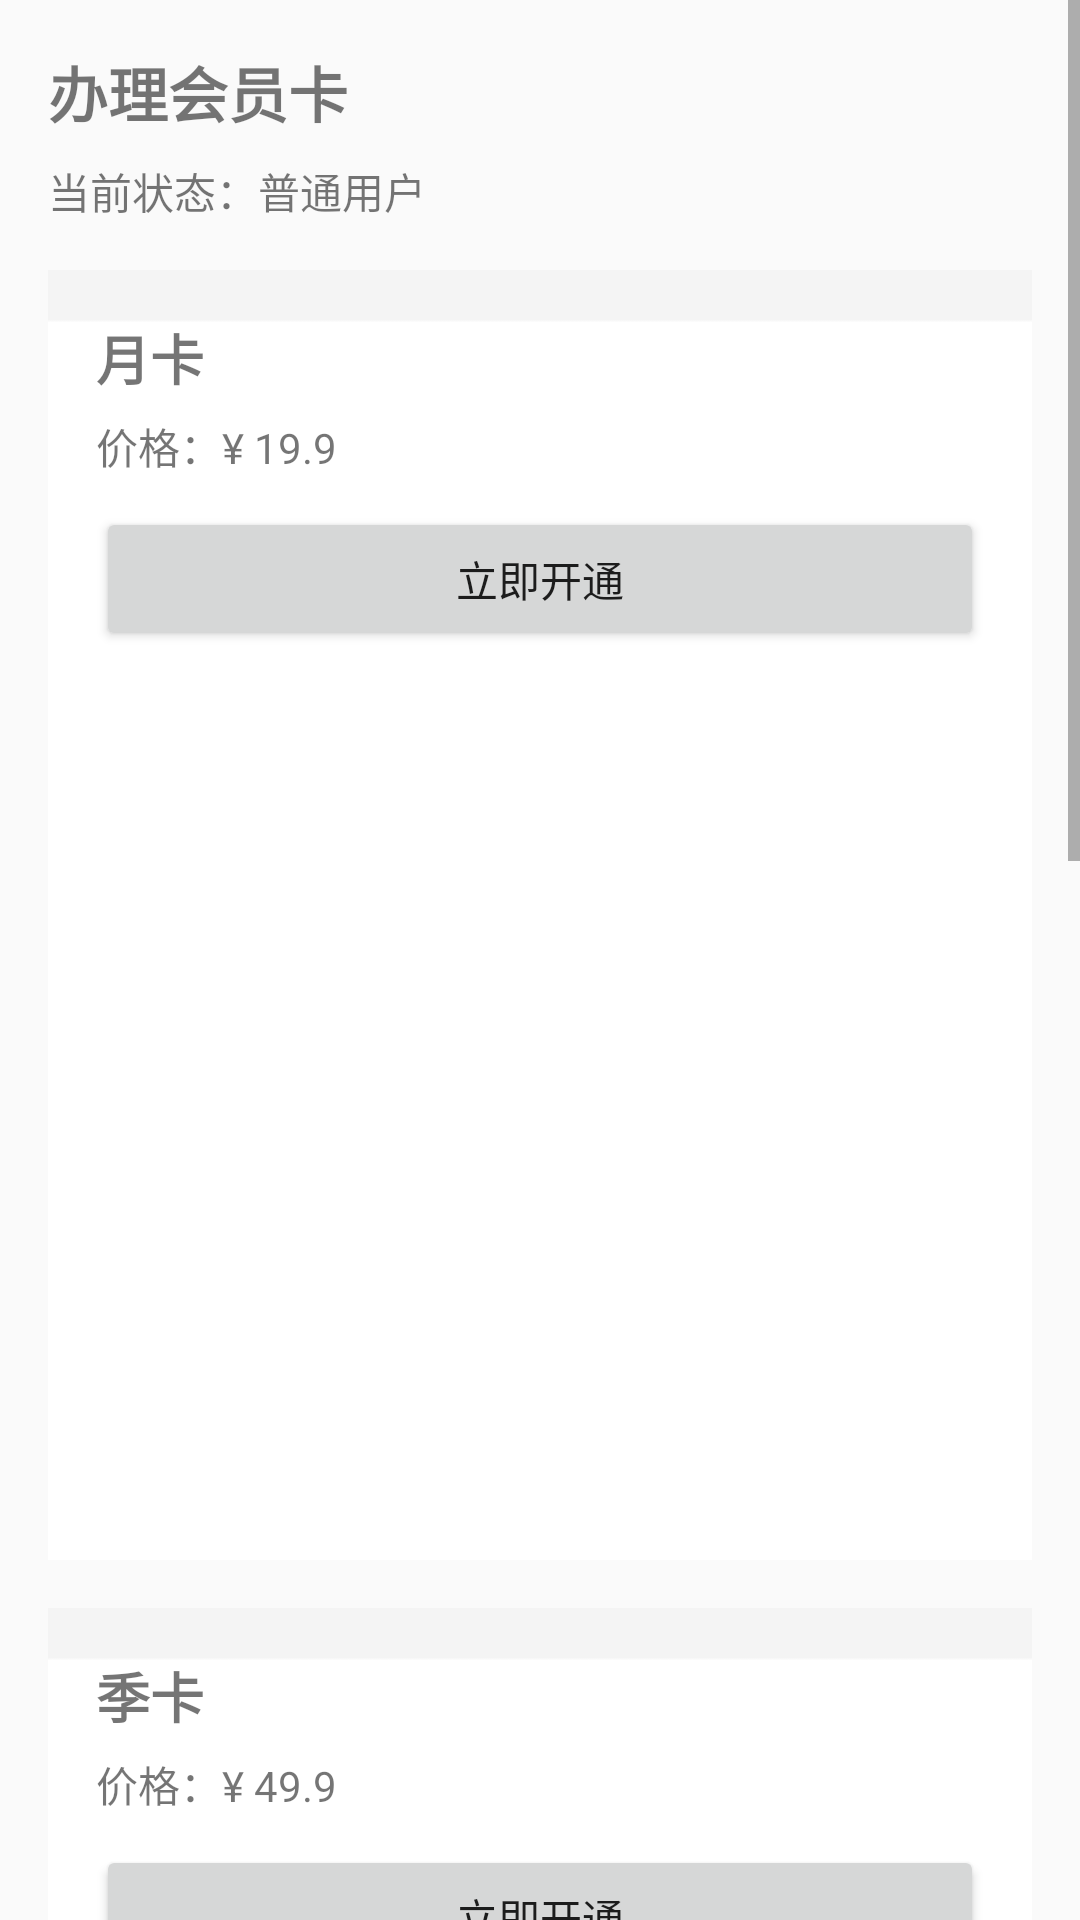

The Android layout XML behind this screen, and the referenced resources:
<!-- AndroidManifest.xml: application theme AppTheme -->
<!-- res/layout/activity_member_card.xml -->
<?xml version="1.0" encoding="utf-8"?>
<ScrollView xmlns:android="http://schemas.android.com/apk/res/android"
    android:layout_width="match_parent"
    android:layout_height="match_parent">

    <LinearLayout
        android:layout_width="match_parent"
        android:layout_height="wrap_content"
        android:orientation="vertical"
        android:padding="16dp">

        <TextView
            android:layout_width="match_parent"
            android:layout_height="wrap_content"
            android:text="办理会员卡"
            android:textSize="20sp"
            android:textStyle="bold" />

        <TextView
            android:id="@+id/tv_current_member_info"
            android:layout_width="match_parent"
            android:layout_height="wrap_content"
            android:layout_marginTop="8dp"
            android:text="当前状态：普通用户" />

        
        <LinearLayout
            android:layout_width="match_parent"
            android:layout_height="wrap_content"
            android:layout_marginTop="16dp"
            android:orientation="vertical"
            android:padding="16dp"
            android:background="@drawable/bg4_">

            <TextView
                android:layout_width="match_parent"
                android:layout_height="wrap_content"
                android:text="月卡"
                android:textStyle="bold"
                android:textSize="18sp"/>

            <TextView
                android:id="@+id/tv_price_month"
                android:layout_width="match_parent"
                android:layout_height="wrap_content"
                android:layout_marginTop="6dp"
                android:text="价格：¥ 19.9" />

            <Button
                android:id="@+id/btn_pay_month"
                android:layout_width="match_parent"
                android:layout_height="wrap_content"
                android:layout_marginTop="10dp"
                android:text="立即开通" />
        </LinearLayout>

        
        <LinearLayout
            android:layout_width="match_parent"
            android:layout_height="wrap_content"
            android:layout_marginTop="16dp"
            android:orientation="vertical"
            android:padding="16dp"
            android:background="@drawable/bg4_">

            <TextView
                android:layout_width="match_parent"
                android:layout_height="wrap_content"
                android:text="季卡"
                android:textStyle="bold"
                android:textSize="18sp"/>

            <TextView
                android:id="@+id/tv_price_quarter"
                android:layout_width="match_parent"
                android:layout_height="wrap_content"
                android:layout_marginTop="6dp"
                android:text="价格：¥ 49.9" />

            <Button
                android:id="@+id/btn_pay_quarter"
                android:layout_width="match_parent"
                android:layout_height="wrap_content"
                android:layout_marginTop="10dp"
                android:text="立即开通" />
        </LinearLayout>

        
        <LinearLayout
            android:layout_width="match_parent"
            android:layout_height="wrap_content"
            android:layout_marginTop="16dp"
            android:orientation="vertical"
            android:padding="16dp"
            android:background="@drawable/bg4_">

            <TextView
                android:layout_width="match_parent"
                android:layout_height="wrap_content"
                android:text="年卡"
                android:textStyle="bold"
                android:textSize="18sp"/>

            <TextView
                android:id="@+id/tv_price_year"
                android:layout_width="match_parent"
                android:layout_height="wrap_content"
                android:layout_marginTop="6dp"
                android:text="价格：¥ 159" />

            <Button
                android:id="@+id/btn_pay_year"
                android:layout_width="match_parent"
                android:layout_height="wrap_content"
                android:layout_marginTop="10dp"
                android:text="立即开通" />
        </LinearLayout>

    </LinearLayout>

</ScrollView>
<!-- resources referenced by this layout -->
<resources>
  <!-- drawable bg4_: jpg bitmap (drawable, 3621 bytes) -->
  <style name="AppTheme" parent="Theme.AppCompat.Light.NoActionBar">
          
          <item name="colorPrimary">#81041D</item>
          <item name="colorPrimaryDark">#80041D</item>
          <item name="colorAccent">@color/black</item>
      </style>
  <color name="black">#FF000000</color>
</resources>
